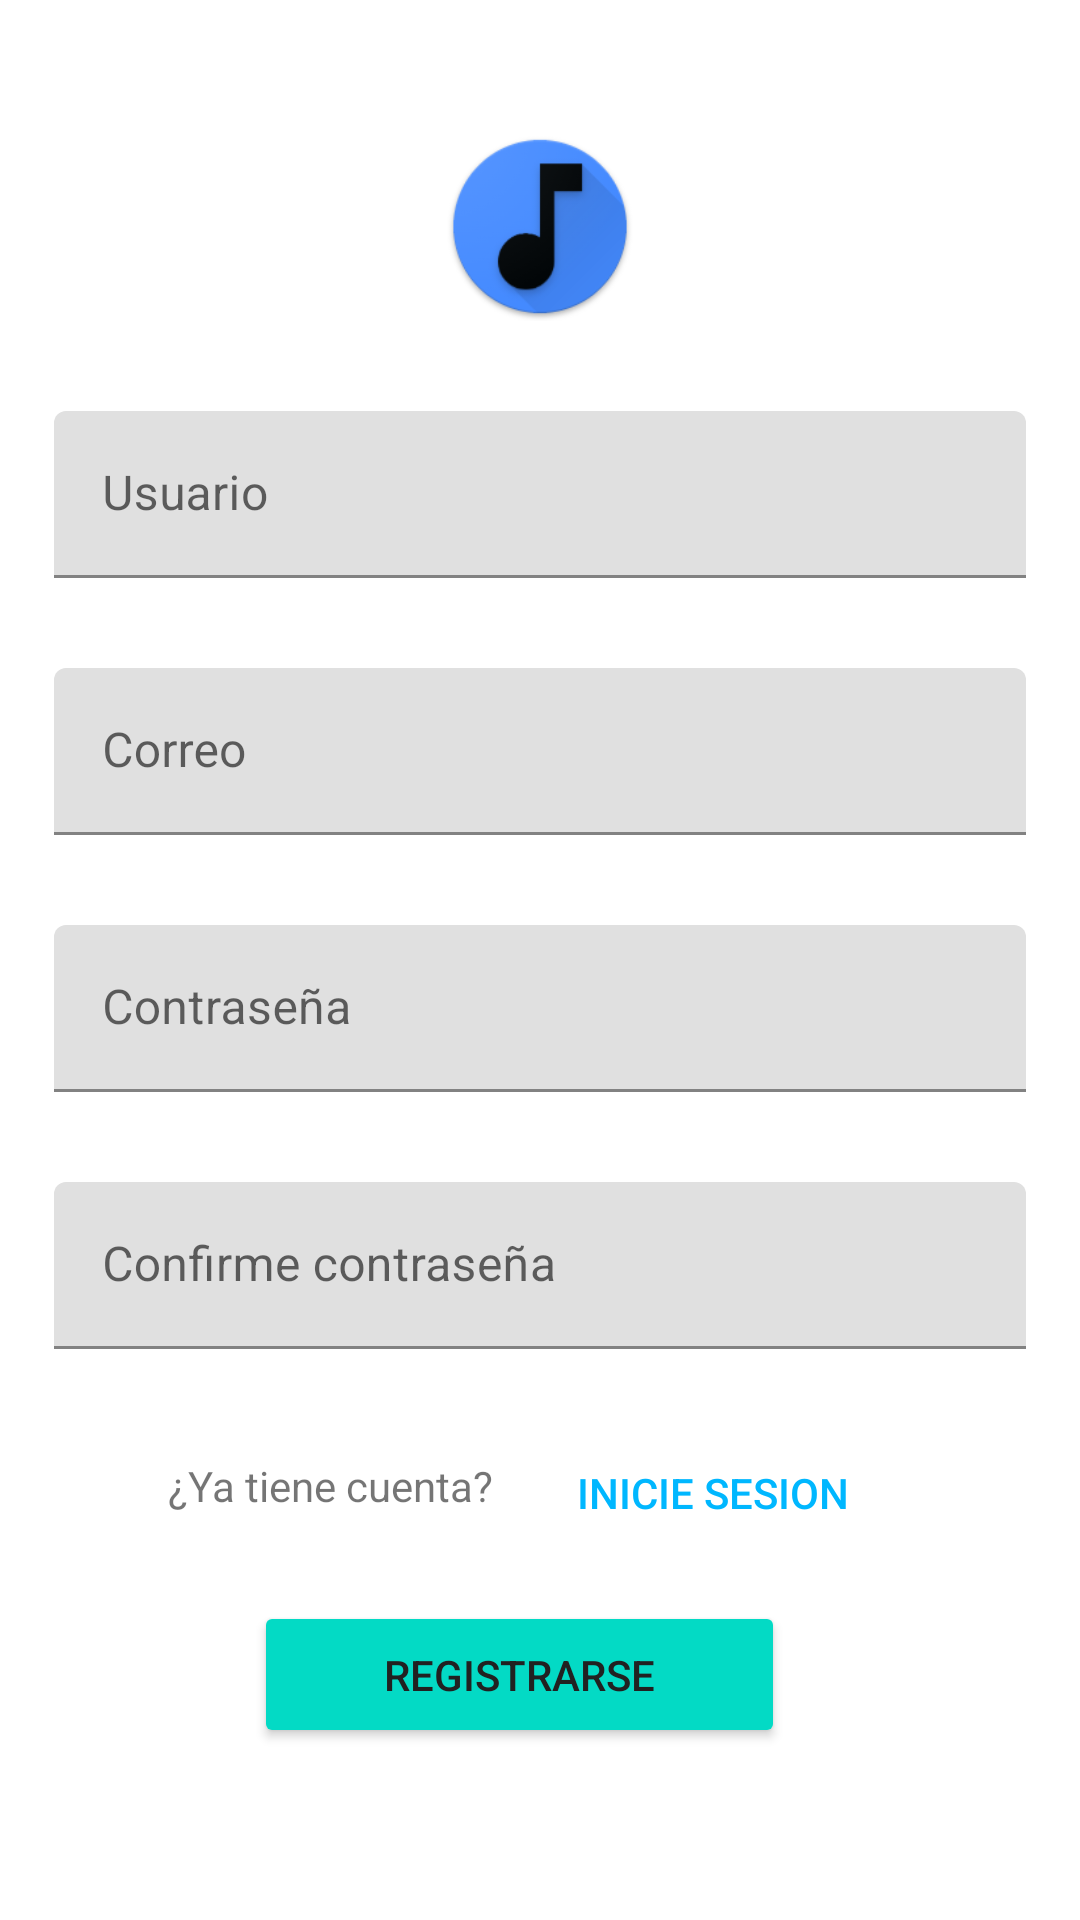

This screen was rendered from an Android layout file. Write that file and the resources it references.
<!-- AndroidManifest.xml: activity theme Theme.Cascaron -->
<!-- res/layout/activity_sign_up.xml -->
<?xml version="1.0" encoding="utf-8"?>
<androidx.constraintlayout.widget.ConstraintLayout xmlns:android="http://schemas.android.com/apk/res/android"
    xmlns:app="http://schemas.android.com/apk/res-auto"
    xmlns:tools="http://schemas.android.com/tools"
    android:layout_width="match_parent"
    android:layout_height="match_parent"
    tools:context=".ui.signup.SignUpActivity">


    <androidx.constraintlayout.widget.Guideline
        android:id="@+id/gldStart"
        android:layout_width="wrap_content"
        android:layout_height="wrap_content"
        android:orientation="vertical"
        app:layout_constraintGuide_percent="0.05" />

    <androidx.constraintlayout.widget.Guideline
        android:id="@+id/gldEnd"
        android:layout_width="wrap_content"
        android:layout_height="wrap_content"
        android:orientation="vertical"
        app:layout_constraintGuide_percent="0.95" />

    <ImageView
        android:id="@+id/tvSubidaEvento"
        android:layout_width="346dp"
        android:layout_height="63dp"
        android:layout_marginStart="32dp"
        android:layout_marginTop="44dp"
        android:layout_marginEnd="32dp"
        app:srcCompat="@mipmap/ic_launcher"
        app:layout_constraintEnd_toEndOf="parent"
        app:layout_constraintStart_toStartOf="parent"
        app:layout_constraintTop_toTopOf="parent" />

    <com.google.android.material.textfield.TextInputLayout
        android:id="@+id/tilUsuario"
        android:layout_width="0dp"
        android:layout_height="wrap_content"
        app:layout_constraintEnd_toStartOf="@id/gldEnd"
        app:layout_constraintStart_toStartOf="@id/gldStart"
        app:layout_constraintTop_toBottomOf="@+id/tvSubidaEvento"
        android:layout_marginTop="@dimen/tvLogin_margin_top">

        <com.google.android.material.textfield.TextInputEditText
            android:id="@+id/tieUsuario"
            android:layout_width="match_parent"
            android:layout_height="wrap_content"
            android:hint="@string/IntroduceUsuario"
            tools:ignore="TouchTargetSizeCheck" />
    </com.google.android.material.textfield.TextInputLayout>

    <com.google.android.material.textfield.TextInputLayout
        android:id="@+id/tilEmail"
        android:layout_width="0dp"
        android:layout_height="wrap_content"
        app:layout_constraintTop_toBottomOf="@+id/tilUsuario"
        app:layout_constraintEnd_toStartOf="@id/gldEnd"
        app:layout_constraintStart_toStartOf="@id/gldStart"
        android:layout_marginTop="@dimen/tvLogin_margin_top">

        <com.google.android.material.textfield.TextInputEditText
            android:id="@+id/tieEmail"
            android:layout_width="match_parent"
            android:layout_height="wrap_content"
            android:hint="@string/tieEmail"
            tools:ignore="TouchTargetSizeCheck" />
    </com.google.android.material.textfield.TextInputLayout>

    <com.google.android.material.textfield.TextInputLayout
        android:id="@+id/tilContrasena"
        android:layout_width="0dp"
        android:layout_height="wrap_content"
        app:layout_constraintTop_toBottomOf="@+id/tilEmail"
        app:layout_constraintEnd_toStartOf="@id/gldEnd"
        app:layout_constraintStart_toStartOf="@id/gldStart"
        android:layout_marginTop="@dimen/tvLogin_margin_top">

        <com.google.android.material.textfield.TextInputEditText
            android:id="@+id/tieContrasena"
            android:layout_width="match_parent"
            android:layout_height="wrap_content"
            android:hint="@string/tieIntroduceContraseña"
            android:inputType="textPassword"
            tools:ignore="TouchTargetSizeCheck" />
    </com.google.android.material.textfield.TextInputLayout>

    <com.google.android.material.textfield.TextInputLayout
        android:id="@+id/tilConfirmarContrasena"
        android:layout_width="0dp"
        android:layout_height="wrap_content"
        app:layout_constraintTop_toBottomOf="@+id/tilContrasena"
        app:layout_constraintEnd_toStartOf="@id/gldEnd"
        app:layout_constraintStart_toStartOf="@id/gldStart"
        android:layout_marginTop="@dimen/tvLogin_margin_top">

        <com.google.android.material.textfield.TextInputEditText
            android:id="@+id/tieConfirmarContrasena"
            android:layout_width="match_parent"
            android:layout_height="wrap_content"
            android:hint="@string/tieConfirmeContraseña"
            android:inputType="textPassword"
            tools:ignore="TouchTargetSizeCheck" />

    </com.google.android.material.textfield.TextInputLayout>

    <TextView
        android:id="@+id/textView2"
        android:layout_width="wrap_content"
        android:layout_height="wrap_content"
        android:layout_marginTop="36dp"
        android:layout_weight="1"
        android:text="@string/tvTieneCuenta"
        app:layout_constraintEnd_toStartOf="@+id/gldEnd"
        app:layout_constraintHorizontal_bias="0.176"
        app:layout_constraintStart_toStartOf="@+id/gldStart"
        app:layout_constraintTop_toBottomOf="@+id/tilConfirmarContrasena" />

    <Button
        android:id="@+id/btnSignUp"
        android:layout_width="177dp"
        android:layout_height="49dp"
        android:layout_marginStart="32dp"
        android:layout_marginTop="84dp"
        android:layout_marginEnd="32dp"
        android:backgroundTint="@color/teal_200"
        android:text="@string/btnRegistrarse"
        android:textColor="#212121"
        app:layout_constraintEnd_toStartOf="@id/gldEnd"
        app:layout_constraintHorizontal_bias="0.418"
        app:layout_constraintStart_toStartOf="@id/gldStart"
        app:layout_constraintTop_toBottomOf="@+id/tilConfirmarContrasena" />

    <Button
        android:id="@+id/btnCuentaCreada"
        style="@style/Widget.AppCompat.Button.Borderless"
        android:layout_width="131dp"
        android:layout_height="48dp"
        android:layout_marginStart="8dp"
        android:layout_marginTop="24dp"
        android:text="@string/creeUna"
        android:textAlignment="gravity"
        android:textColor="@color/colorPrincipal"
        app:layout_constraintStart_toEndOf="@+id/textView2"
        app:layout_constraintTop_toBottomOf="@+id/tilConfirmarContrasena" />

</androidx.constraintlayout.widget.ConstraintLayout>
<!-- resources referenced by this layout -->
<resources>
  <color name="colorPrincipal">#00B7FF</color>
  <color name="teal_200">#FF03DAC5</color>
  <dimen name="tvLogin_margin_top">30dp</dimen>
  <!-- mipmap ic_launcher: png bitmap (mipmap-hdpi, 5794 bytes) -->
  <string name="IntroduceUsuario">Usuario</string>
  <string name="btnRegistrarse">Registrarse</string>
  <string name="creeUna">Inicie sesion</string>
  <string name="tieEmail">Correo</string>
  <string name="tvTieneCuenta">¿Ya tiene cuenta?</string>
  <style name="Theme.Cascaron" parent="Theme.MaterialComponents.DayNight.NoActionBar">
          
          <item name="colorPrimary">@color/colorPrincipal</item>
          <item name="colorPrimaryVariant">@color/purple_700</item>
          <item name="colorOnPrimary">@color/white</item>
          
          <item name="colorSecondary">@color/purple_700</item>
          <item name="colorSecondaryVariant">@color/teal_700</item>
          <item name="colorOnSecondary">@color/black</item>
          
  
          <item name="android:statusBarColor" tools:targetApi="l">?attr/colorPrimaryVariant</item>
          
      </style>
  <color name="purple_700">#303F9F</color>
  <color name="white">#FFFFFFFF</color>
  <color name="teal_700">#FF018786</color>
  <color name="black">#FF000000</color>
</resources>
